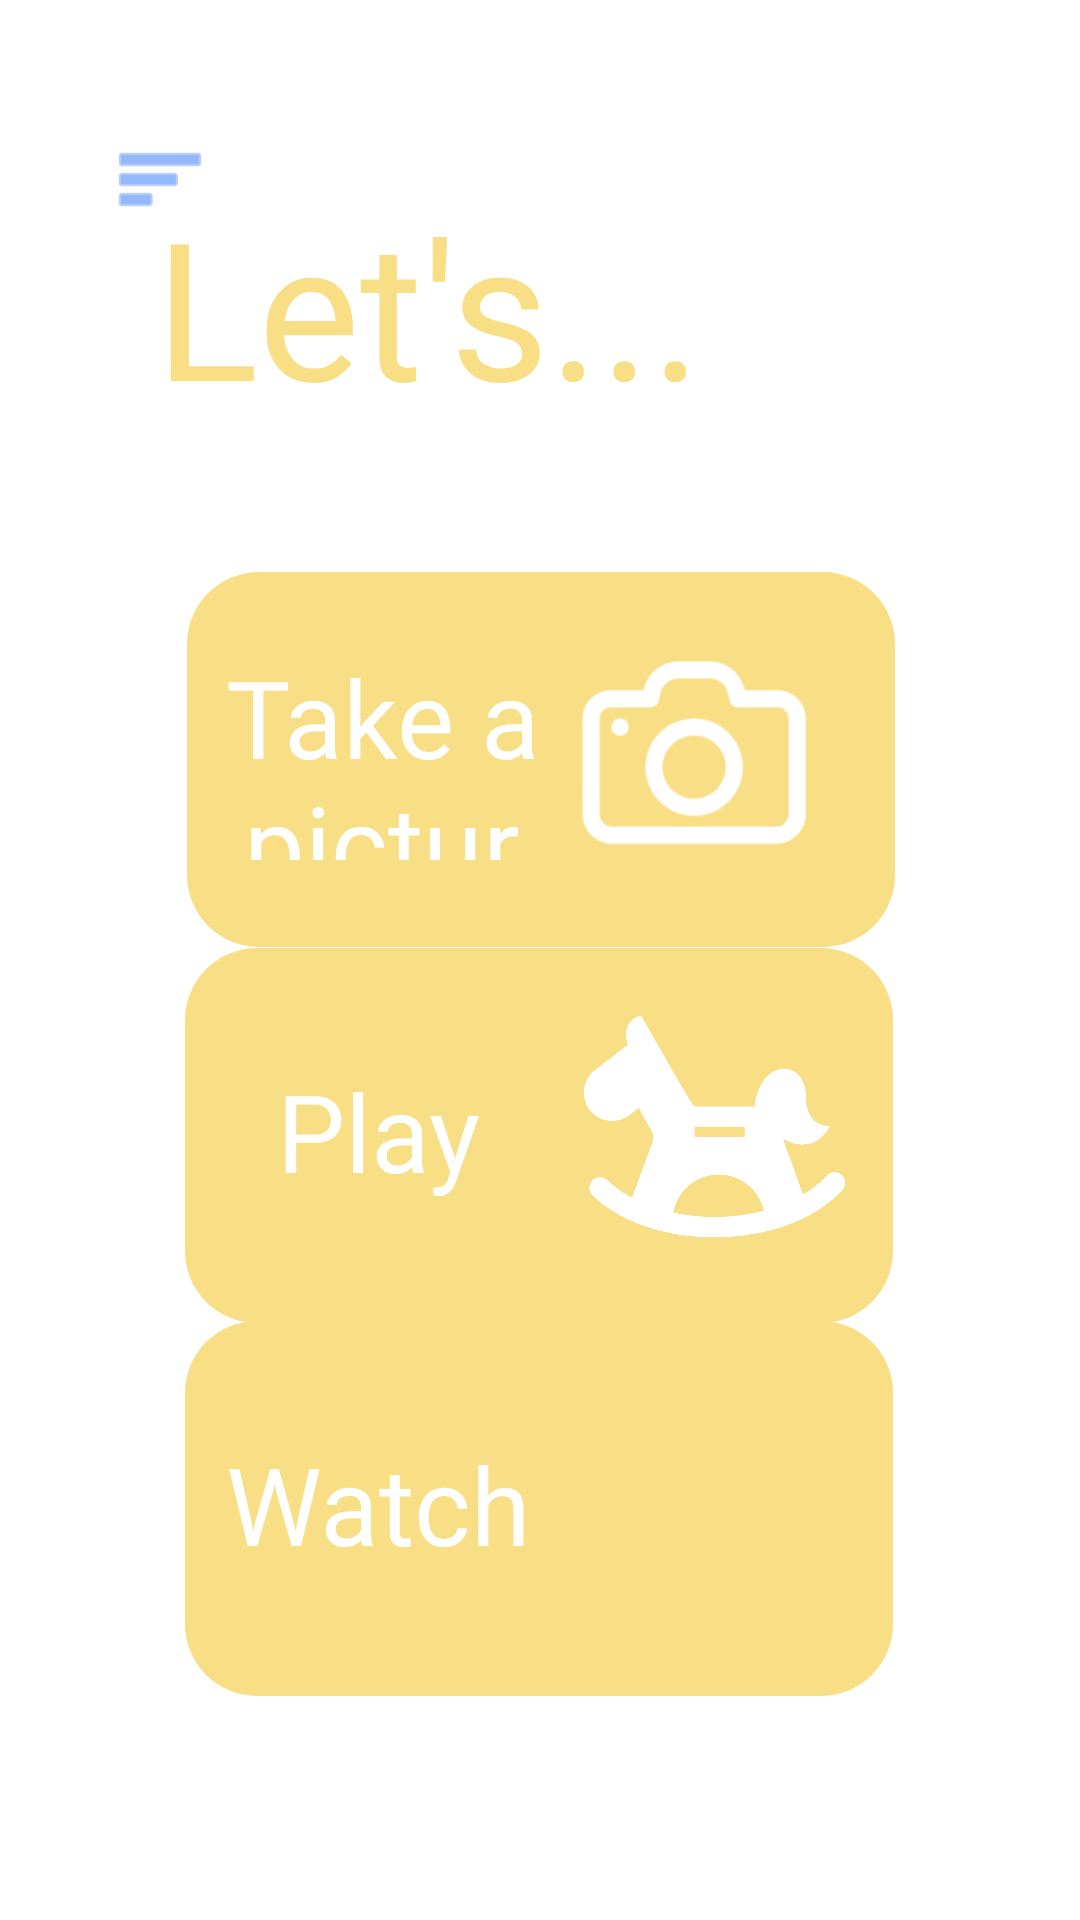

Produce the Android XML layout that renders to this screen, including the resource entries it uses.
<!-- AndroidManifest.xml: application theme Theme.SloHacks2022 -->
<!-- res/layout/happy_main_page.xml -->
<?xml version="1.0" encoding="utf-8"?>
<androidx.constraintlayout.widget.ConstraintLayout xmlns:android="http://schemas.android.com/apk/res/android"
    xmlns:app="http://schemas.android.com/apk/res-auto"
    xmlns:tools="http://schemas.android.com/tools"
    android:layout_width="match_parent"
    android:layout_height="match_parent">


    <TextView
        android:id="@+id/textView_Lets..."
        android:layout_width="wrap_content"
        android:layout_height="wrap_content"
        android:layout_marginBottom="46dp"
        android:fontFamily="@font/komu_a"
        android:text="Let's..."
        android:textColor="#F8DE84"
        android:textSize="64sp"
        app:layout_constraintBottom_toTopOf="@+id/imageButton_yellow_one"
        app:layout_constraintEnd_toEndOf="parent"
        app:layout_constraintHorizontal_bias="0.291"
        app:layout_constraintStart_toStartOf="parent"
        app:layout_constraintTop_toTopOf="parent"
        app:layout_constraintVertical_bias="1.0" />

    <ImageButton
        android:id="@+id/imageButton_yellow_menu"
        android:layout_width="51dp"
        android:layout_height="51dp"
        android:background="#00FFFFFF"
        app:layout_constraintBottom_toBottomOf="parent"
        app:layout_constraintEnd_toEndOf="parent"
        app:layout_constraintHorizontal_bias="0.089"
        app:layout_constraintStart_toStartOf="parent"
        app:layout_constraintTop_toTopOf="parent"
        app:layout_constraintVertical_bias="0.058"
        app:srcCompat="@android:drawable/ic_menu_sort_by_size"
        app:tint="#5089fa"
        tools:ignore="SpeakableTextPresentCheck" />

    <ImageButton
        android:id="@+id/imageButton_yellow_one"
        android:layout_width="wrap_content"
        android:layout_height="wrap_content"
        android:alpha="0"
        android:background="#00FFFFFF"
        android:color="#66FF0000"
        app:layout_constraintBottom_toBottomOf="parent"
        app:layout_constraintEnd_toEndOf="parent"
        app:layout_constraintHorizontal_bias="0.502"
        app:layout_constraintStart_toStartOf="parent"
        app:layout_constraintTop_toTopOf="parent"
        app:layout_constraintVertical_bias="0.37"
        app:srcCompat="@drawable/rectangle_red_rounded" />

    <ImageButton
        android:id="@+id/imageButton_yellow_two"
        android:layout_width="wrap_content"
        android:layout_height="wrap_content"
        android:alpha="0"
        android:background="#00FFFFFF"
        android:color="#66FF0000"
        app:iconTint="#6C8DE0"
        app:layout_constraintBottom_toTopOf="@+id/imageButton_yellow_three"
        app:layout_constraintEnd_toEndOf="parent"
        app:layout_constraintHorizontal_bias="0.497"
        app:layout_constraintStart_toStartOf="parent"
        app:layout_constraintTop_toBottomOf="@+id/imageButton_yellow_one"
        app:layout_constraintVertical_bias="0.53"
        app:srcCompat="@drawable/rectangle_red_rounded" />

    <ImageButton
        android:id="@+id/imageButton_yellow_three"
        android:layout_width="wrap_content"
        android:layout_height="wrap_content"
        android:alpha="0"
        android:background="#00FFFFFF"
        android:backgroundTint="#00FFFFFF"
        android:color="#66FF0000"
        app:layout_constraintBottom_toBottomOf="parent"
        app:layout_constraintEnd_toEndOf="parent"
        app:layout_constraintHorizontal_bias="0.497"
        app:layout_constraintStart_toStartOf="parent"
        app:layout_constraintTop_toTopOf="parent"
        app:layout_constraintVertical_bias="0.856"
        app:srcCompat="@drawable/rectangle_red_rounded" />

    <ImageView
        android:id="@+id/imageView18"
        android:layout_width="wrap_content"
        android:layout_height="wrap_content"
        app:layout_constraintBottom_toBottomOf="parent"
        app:layout_constraintEnd_toEndOf="parent"
        app:layout_constraintHorizontal_bias="0.497"
        app:layout_constraintStart_toStartOf="parent"
        app:layout_constraintTop_toTopOf="parent"
        app:layout_constraintVertical_bias="0.855"
        app:srcCompat="@drawable/rectangle_red_rounded"
        app:tint="#F8DE84" />

    <ImageView
        android:id="@+id/imageView17"
        android:layout_width="wrap_content"
        android:layout_height="wrap_content"
        app:layout_constraintBottom_toTopOf="@+id/imageButton_yellow_three"
        app:layout_constraintEnd_toEndOf="parent"
        app:layout_constraintHorizontal_bias="0.497"
        app:layout_constraintStart_toStartOf="parent"
        app:layout_constraintTop_toBottomOf="@+id/imageButton_yellow_one"
        app:layout_constraintVertical_bias="0.53"
        app:srcCompat="@drawable/rectangle_red_rounded"
        app:tint="#F8DE84"
        />

    <ImageView
        android:id="@+id/imageView2"
        android:layout_width="wrap_content"
        android:layout_height="wrap_content"
        app:layout_constraintBottom_toBottomOf="parent"
        app:layout_constraintEnd_toEndOf="parent"
        app:layout_constraintHorizontal_bias="0.502"
        app:layout_constraintStart_toStartOf="parent"
        app:layout_constraintTop_toTopOf="parent"
        app:layout_constraintVertical_bias="0.37"
        app:srcCompat="@drawable/rectangle_red_rounded"
        app:tint="#F8DE84"
        />

    <TextView
        android:id="@+id/textView6"
        android:layout_width="110dp"
        android:layout_height="72dp"
        android:layout_marginStart="10dp"
        android:layout_marginTop="24dp"
        android:fontFamily="@font/komu_a"
        android:gravity="center_horizontal|center_vertical"
        android:text="Take a picture"
        android:textColor="#FFFFFF"
        android:textSize="36sp"
        app:layout_constraintStart_toStartOf="@+id/imageButton_yellow_one"
        app:layout_constraintTop_toTopOf="@+id/imageButton_yellow_one" />

    <TextView
        android:id="@+id/textView7"
        android:layout_width="109dp"
        android:layout_height="50dp"
        android:layout_marginStart="10dp"
        android:layout_marginTop="36dp"
        android:fontFamily="@font/komu_a"
        android:gravity="center_horizontal|center_vertical"
        android:text="Play"
        android:textColor="#FFFFFF"
        android:textSize="36sp"
        app:layout_constraintStart_toStartOf="@+id/imageView17"
        app:layout_constraintTop_toTopOf="@+id/imageView17" />

    <TextView
        android:id="@+id/textView8"
        android:layout_width="109dp"
        android:layout_height="50dp"
        android:layout_marginStart="10dp"
        android:layout_marginTop="36dp"
        android:fontFamily="@font/komu_a"
        android:gravity="center_horizontal|center_vertical"
        android:text="Watch"
        android:textColor="#FFFFFF"
        android:textSize="36sp"
        app:layout_constraintStart_toStartOf="@+id/imageButton_yellow_three"
        app:layout_constraintTop_toTopOf="@+id/imageView18" />

    <ImageView
        android:id="@+id/imageView41"
        android:layout_width="87dp"
        android:layout_height="87dp"
        android:layout_marginStart="133dp"
        android:layout_marginTop="16dp"
        app:layout_constraintStart_toStartOf="@+id/imageButton_yellow_two"
        app:layout_constraintTop_toTopOf="@+id/imageButton_yellow_two"
        app:srcCompat="@drawable/horse"
        app:tint="#FFFFFF" />

    <ImageView
        android:id="@+id/imageView57"
        android:layout_width="122dp"
        android:layout_height="123dp"
        android:layout_marginStart="119dp"
        android:layout_marginTop="2dp"
        app:layout_constraintStart_toStartOf="@+id/imageButton_yellow_three"
        app:layout_constraintTop_toTopOf="@+id/imageButton_yellow_three"
        app:srcCompat="@drawable/watch"
        app:tint="#FFFFFF" />

    <ImageView
        android:id="@+id/imageView58"
        android:layout_width="142dp"
        android:layout_height="121dp"
        android:layout_marginStart="98dp"
        android:layout_marginTop="4dp"
        app:layout_constraintStart_toStartOf="@+id/imageButton_yellow_one"
        app:layout_constraintTop_toTopOf="@+id/imageButton_yellow_one"
        app:srcCompat="@drawable/camera"
        app:tint="#FFFFFF"
        />
</androidx.constraintlayout.widget.ConstraintLayout>
<!-- resources referenced by this layout -->
<resources>
  <!-- drawable camera: png bitmap (drawable, 14645 bytes) -->
  <!-- drawable horse: png bitmap (drawable, 23404 bytes) -->
  <!-- drawable rectangle_red_rounded (drawable) -->
  <shape xmlns:android="http://schemas.android.com/apk/res/android"
      android:shape="rectangle">
  
      <corners
          android:radius="24dp" />
  
      <solid
          android:color="#E77D6E" />
  
      <size
          android:width="236dp"
          android:height="125dp" />
  
      
  
      <padding
          android:left="10dp"
          android:top="20dp"
          android:right="40dp"
          android:bottom="8dp" />
  
      <text>
  
      </text>
  
  </shape>
  <style name="Theme.SloHacks2022" parent="Theme.MaterialComponents.DayNight.NoActionBar">
          
          <item name="colorPrimary">@color/purple_500</item>
          <item name="colorPrimaryVariant">@color/purple_700</item>
          <item name="colorOnPrimary">@color/white</item>
          
          <item name="colorSecondary">@color/teal_200</item>
          <item name="colorSecondaryVariant">@color/teal_700</item>
          <item name="colorOnSecondary">@color/black</item>
          
          <item name="android:statusBarColor" tools:targetApi="l">?attr/colorPrimaryVariant</item>
          
      </style>
  <!-- not gathered from this repository: default colours our renderer supplied (Android Studio template values) -->
  <color name="purple_500">#FF6200EE</color>
  <color name="purple_700">#FF3700B3</color>
  <color name="teal_200">#FF03DAC5</color>
  <color name="teal_700">#FF018786</color>
  <color name="black">#FF000000</color>
  <color name="white">#FFFFFFFF</color>
</resources>
